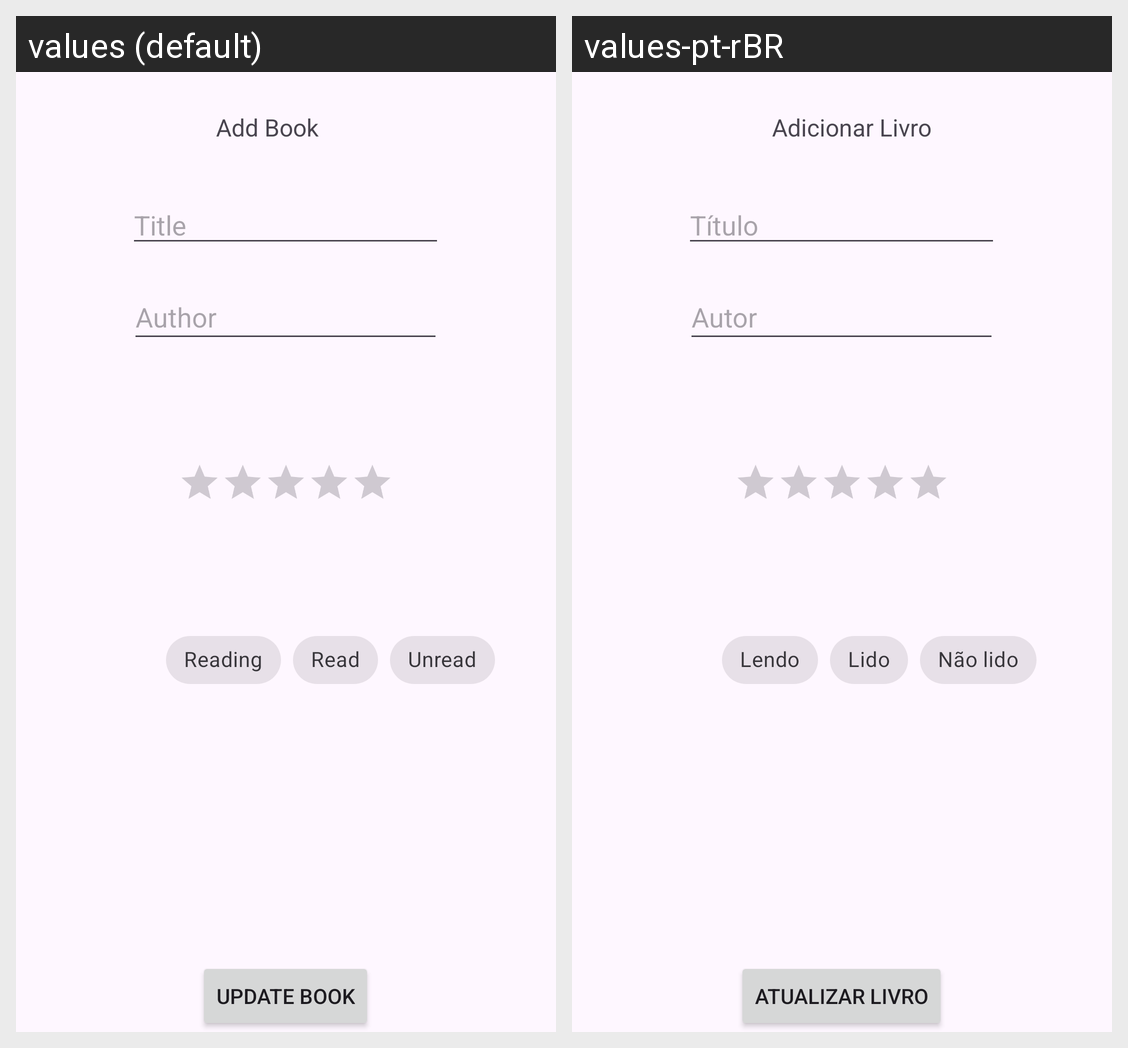

The Android screen above is rendered under two locales of the same app. Produce the string resources it draws, with the default and per-locale values.
Android screen res/layout/activity_edit_book.xml rendered under 2 locales, left to right: values (default), values-pt-rBR. Device: Nexus 5 (rendered at 1080×1920; each locale shown at half size, 540×960, under a caption strip naming it); theme Theme.LivrariaApp.
Strings drawn on this screen, with the default value and each locale's value (text and hints the layout hard-codes, and strings that could not be matched under every locale, appear in the picture but are not listed):

text_AddBook
  values: Add Book
  values-pt-rBR: Adicionar Livro

text_bookTitle
  values: Title
  values-pt-rBR: Título

text_Author
  values: Author
  values-pt-rBR: Autor

statusReading
  values: Reading
  values-pt-rBR: Lendo

statusRead
  values: Read
  values-pt-rBR: Lido

statusUnread
  values: Unread
  values-pt-rBR: Não lido

button_Update
  values: Update book
  values-pt-rBR: Atualizar livro
